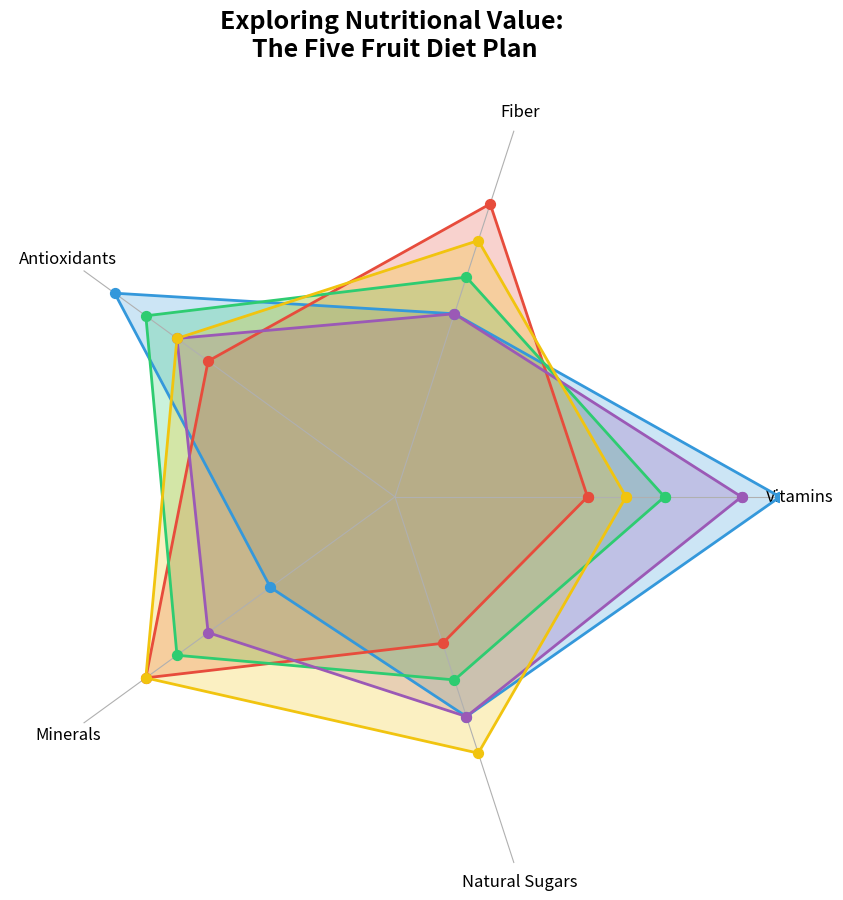

Reproduce this figure in Python.
import matplotlib.pyplot as plt
import numpy as np

fruits = ['Blueberries', 'Bananas', 'Oranges', 'Strawberries', 'Apples']
categories = ['Vitamins', 'Fiber', 'Antioxidants', 'Minerals', 'Natural Sugars']

# Manually shuffled nutritional scores while preserving the shape
nutritional_scores = {
    'Blueberries': [10, 5, 9, 4, 6],
    'Bananas': [5, 8, 6, 8, 4],
    'Oranges': [7, 6, 8, 7, 5],
    'Strawberries': [9, 5, 7, 6, 6],
    'Apples': [6, 7, 7, 8, 7]
}

num_vars = len(categories)
angles = np.linspace(0, 2 * np.pi, num_vars, endpoint=False).tolist()
angles += angles[:1]

fig, ax = plt.subplots(figsize=(10, 10), subplot_kw=dict(polar=True))

colors = ['#3498db', '#e74c3c', '#2ecc71', '#9b59b6', '#f1c40f']

for idx, (fruit, color) in enumerate(zip(fruits, colors)):
    values = nutritional_scores[fruit]
    values += values[:1]
    ax.fill(angles, values, color=color, alpha=0.25)
    ax.plot(angles, values, color=color, linewidth=2)
    ax.scatter(angles, values, color=color, s=50, zorder=3)

ax.set_xticks(angles[:-1])
ax.set_xticklabels(categories, fontsize=12)

ax.yaxis.grid(False)
ax.set_yticklabels([])
ax.set_ylim(0, 10)
ax.spines['polar'].set_visible(False)

plt.title("Exploring Nutritional Value: \nThe Five Fruit Diet Plan", size=18, fontweight='bold', pad=40)

plt.show()
